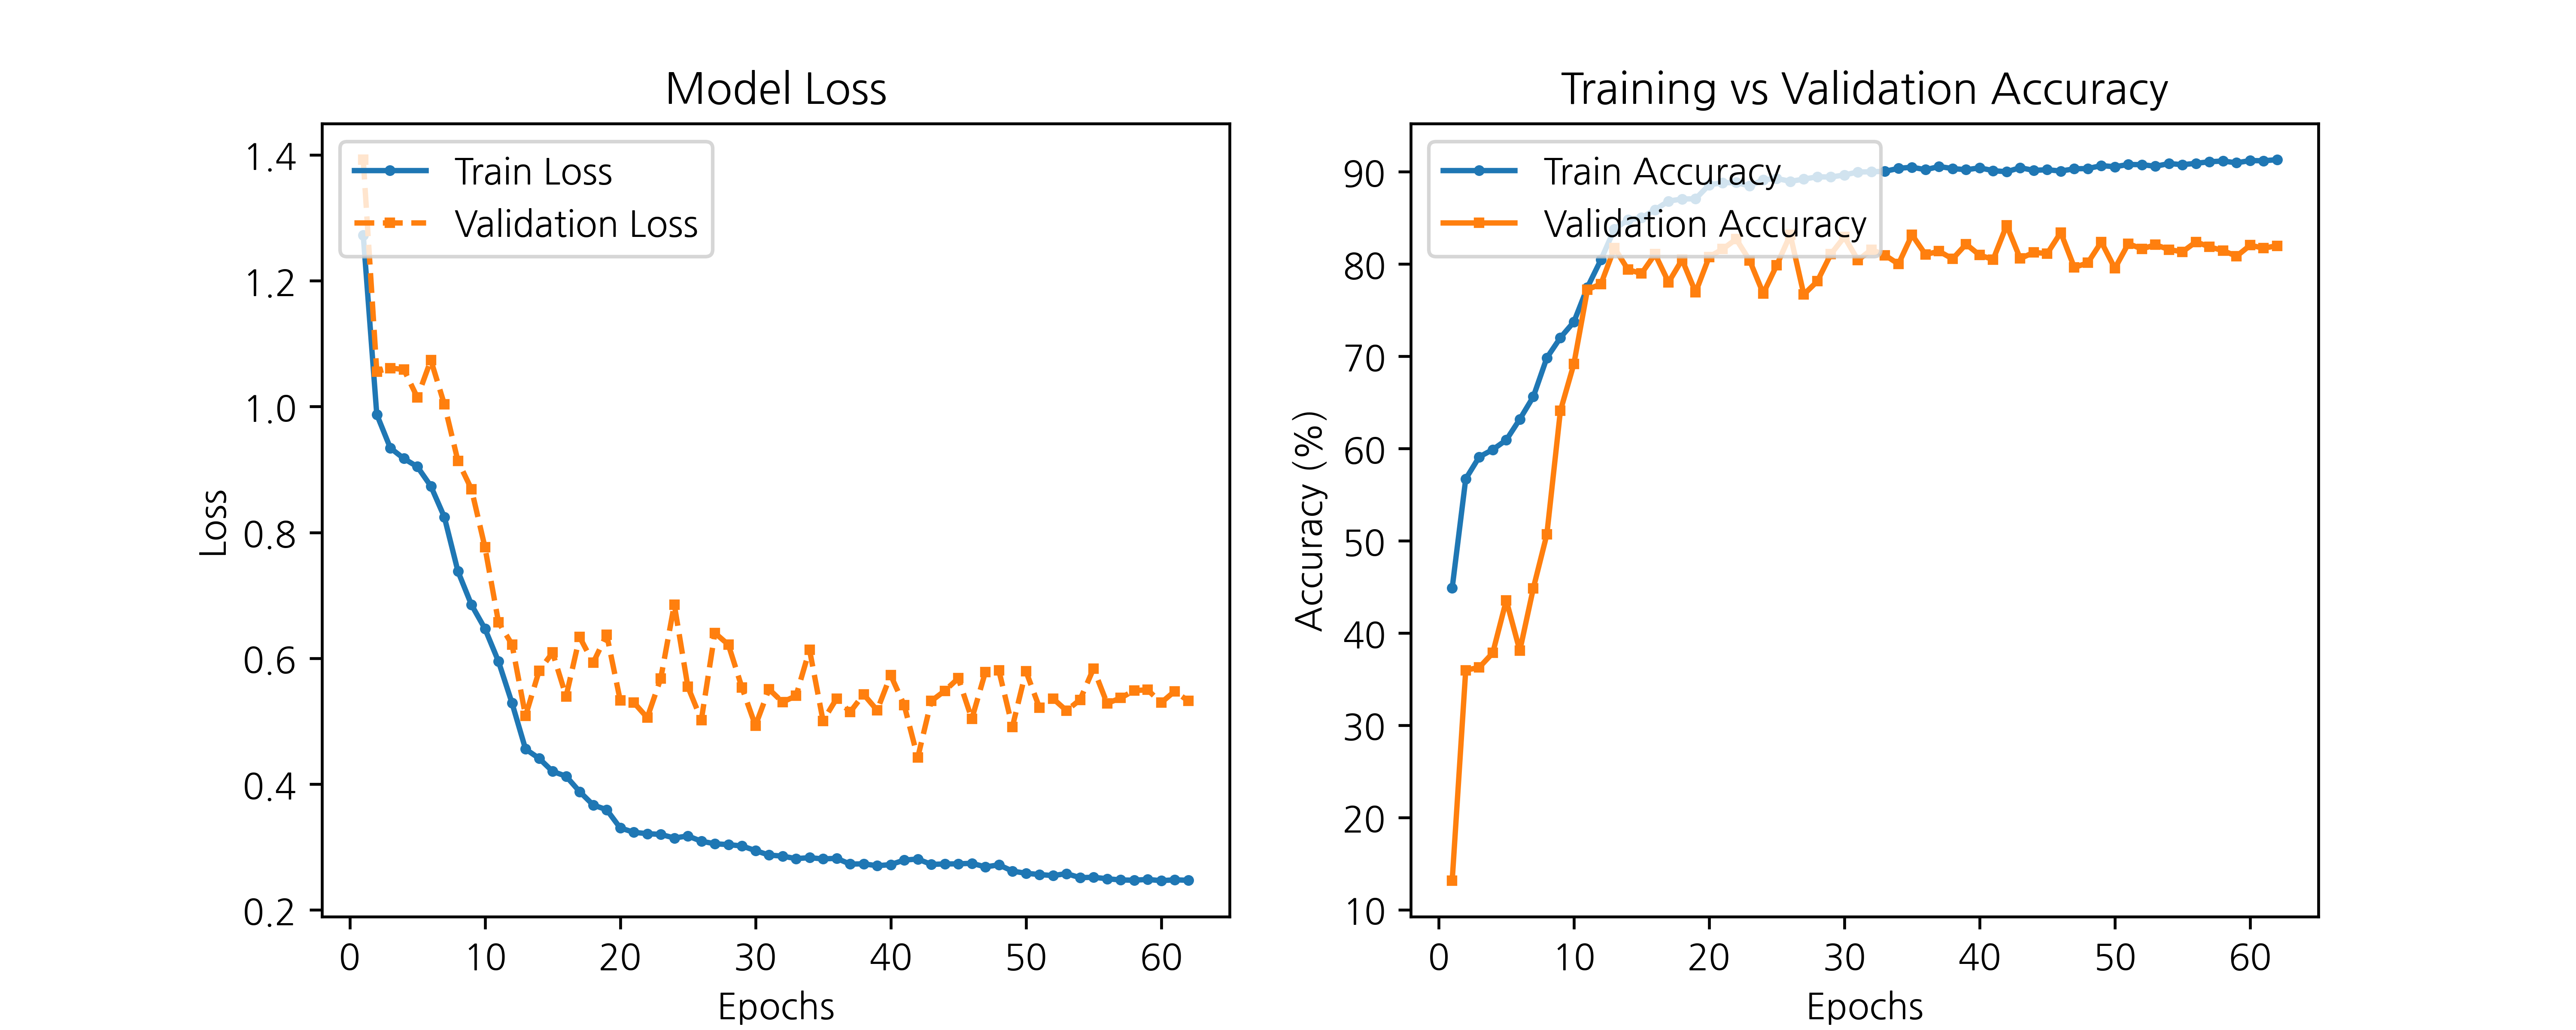

The data file committed next to this chart (first rows):
epoch, train_loss, train_accuracy, test_loss, test_accuracy
1, 1.273, 44.88, 1.392, 13.16
2, 0.9875, 56.71, 1.056, 35.97
3, 0.9343, 59.09, 1.061, 36.27
4, 0.9174, 59.89, 1.059, 37.84
5, 0.9045, 60.93, 1.015, 43.55
6, 0.8735, 63.18, 1.074, 38.08
7, 0.8243, 65.62, 1.003, 44.86
8, 0.7383, 69.84, 0.9136, 50.69
9, 0.685, 72.02, 0.8689, 64.08
10, 0.6469, 73.73, 0.7764, 69.18
11, 0.595, 77.47, 0.6574, 77.23
12, 0.5288, 80.47, 0.622, 77.84
13, 0.4557, 83.8, 0.5084, 81.74
14, 0.441, 84.79, 0.5798, 79.39
15, 0.4202, 85.02, 0.6091, 78.98
16, 0.4125, 85.88, 0.5395, 81.07
17, 0.3881, 86.83, 0.6338, 78.02
18, 0.3668, 87.05, 0.5928, 80.47
19, 0.3593, 87.07, 0.6377, 76.93
20, 0.3304, 88.59, 0.5332, 80.78
21, 0.3235, 88.81, 0.5298, 81.62
22, 0.3212, 88.84, 0.5056, 82.7
23, 0.3201, 88.46, 0.568, 80.37
24, 0.3143, 89.13, 0.6854, 76.81
25, 0.3176, 89.28, 0.555, 79.88
26, 0.3092, 88.96, 0.502, 83.17
27, 0.3052, 89.21, 0.6403, 76.7
28, 0.3038, 89.46, 0.6215, 78.13
29, 0.3017, 89.43, 0.5537, 81.07
30, 0.2944, 89.66, 0.493, 82.94
31, 0.2872, 89.98, 0.551, 80.42
32, 0.2856, 90, 0.5304, 81.56
33, 0.2816, 90.05, 0.5402, 80.96
34, 0.2831, 90.37, 0.6135, 80
35, 0.2811, 90.5, 0.5006, 83.17
36, 0.282, 90.22, 0.5359, 81.03
37, 0.2729, 90.57, 0.5144, 81.39
38, 0.2733, 90.35, 0.5427, 80.56
39, 0.2702, 90.22, 0.5173, 82.16
40, 0.2721, 90.42, 0.5732, 80.97
41, 0.2793, 90.13, 0.5254, 80.49
42, 0.2809, 90, 0.442, 84.2
43, 0.2724, 90.45, 0.5321, 80.59
44, 0.2731, 90.15, 0.5483, 81.26
45, 0.2733, 90.23, 0.5682, 81.14
46, 0.2742, 90.08, 0.5037, 83.42
47, 0.2684, 90.33, 0.5779, 79.63
48, 0.2717, 90.35, 0.5806, 80.13
49, 0.2618, 90.67, 0.491, 82.4
50, 0.2583, 90.55, 0.5795, 79.53
51, 0.2563, 90.8, 0.5215, 82.22
52, 0.2545, 90.77, 0.536, 81.63
53, 0.2578, 90.6, 0.5168, 82.1
54, 0.2513, 90.9, 0.534, 81.56
55, 0.252, 90.77, 0.5836, 81.33
56, 0.2496, 90.92, 0.5283, 82.41
57, 0.2477, 91.09, 0.5368, 81.86
58, 0.2473, 91.17, 0.5487, 81.45
59, 0.2485, 90.97, 0.5498, 80.85
60, 0.2466, 91.22, 0.5294, 82.04
... 1 more rows
